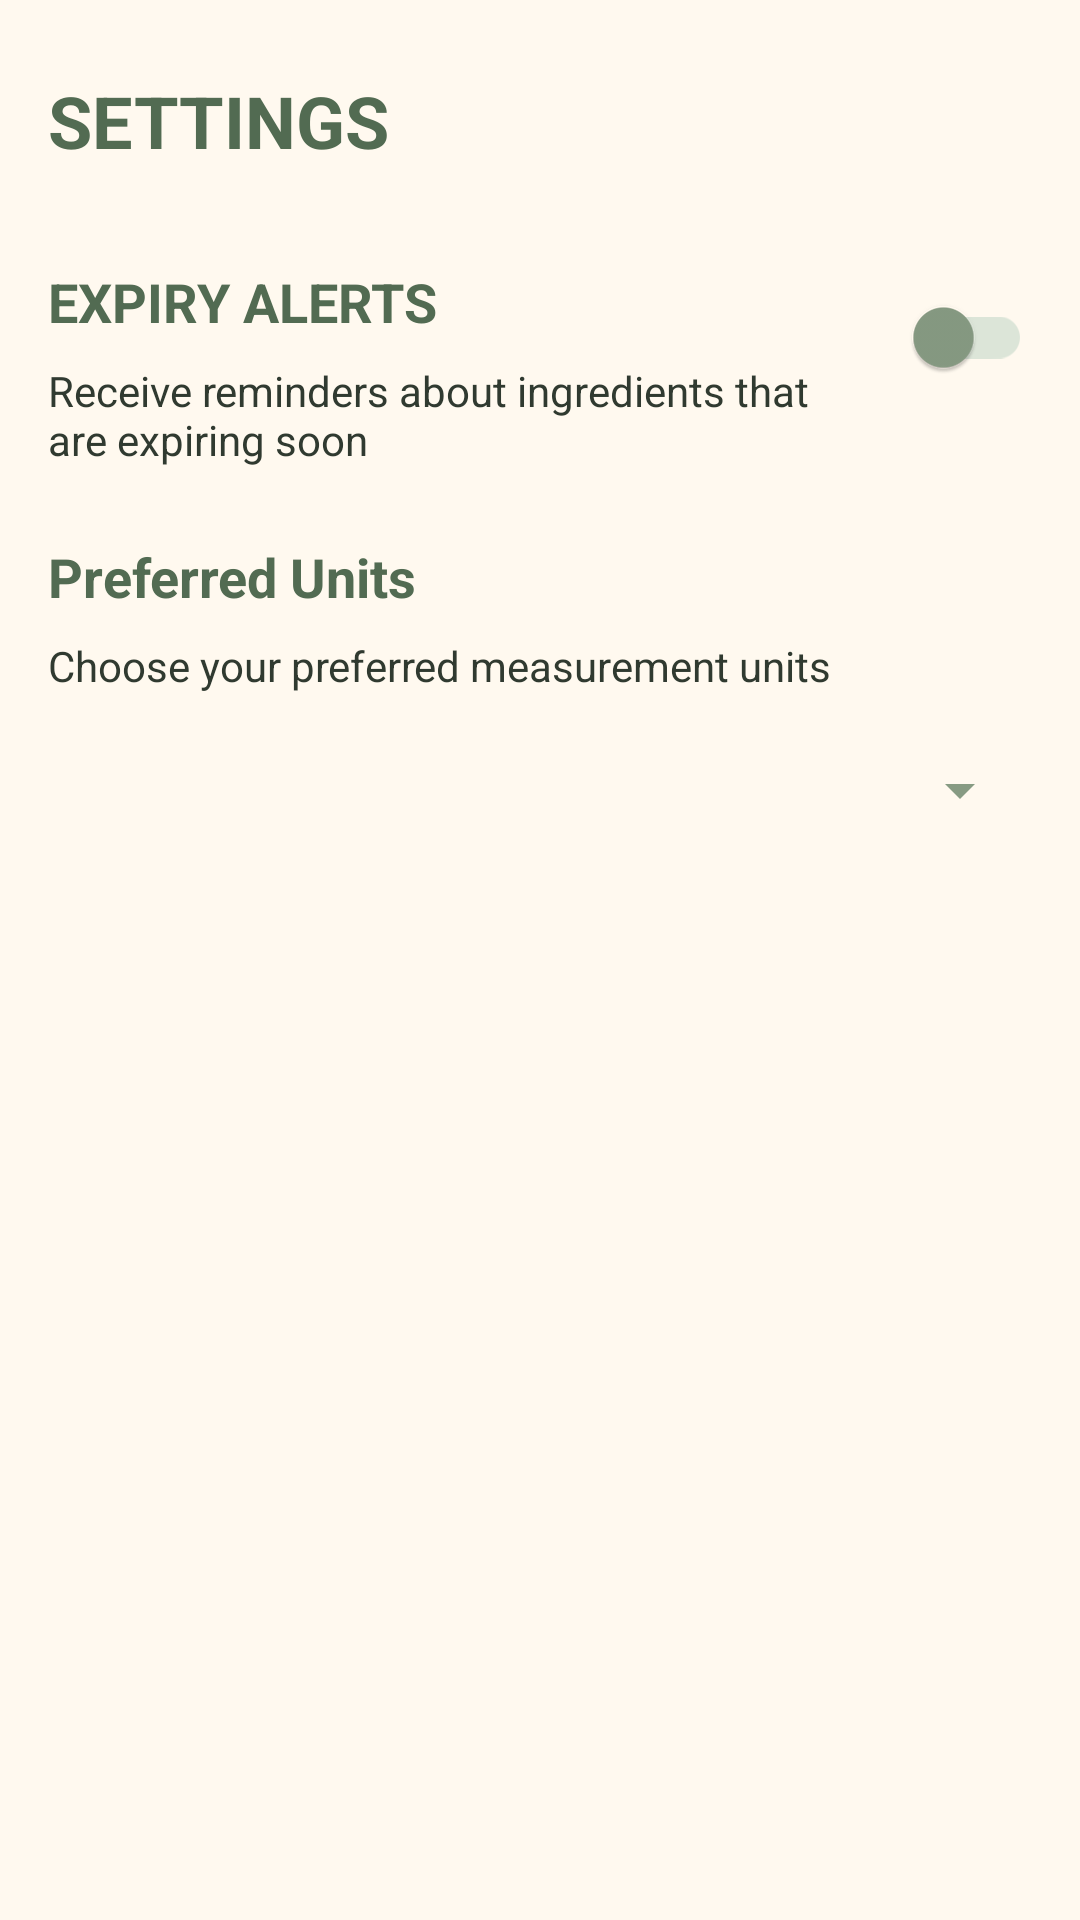

Write the Android layout XML for this screen, with the resource values it uses.
<!-- AndroidManifest.xml: application theme Theme.SmartPantryManager -->
<!-- res/layout/activity_settings.xml -->
<?xml version="1.0" encoding="utf-8"?>
<androidx.constraintlayout.widget.ConstraintLayout xmlns:android="http://schemas.android.com/apk/res/android"
    xmlns:app="http://schemas.android.com/apk/res-auto"
    xmlns:tools="http://schemas.android.com/tools"
    android:id="@+id/main"
    android:layout_width="match_parent"
    android:layout_height="match_parent"
    android:background="@color/cream"
    tools:context=".SettingsActivity">

    
    <TextView
        android:id= "@+id/settingsTitle"
        android:layout_width="wrap_content"
        android:layout_height="wrap_content"
        android:text= "@string/settings_title"
        android:textSize="24sp"
        android:textStyle= "bold"
        android:textColor="@color/dark_sage"
        app:layout_constraintTop_toTopOf="parent"
        app:layout_constraintStart_toStartOf="parent"
        android:layout_marginTop="24dp"
        android:layout_marginStart="16dp"
        />

    
    <TextView
        android:id= "@+id/expiryAlertsTitle"
        android:layout_width="wrap_content"
        android:layout_height="wrap_content"
        android:text = "@string/expiry_alerts"
        android:textSize="18sp"
        android:textStyle= "bold"
        android:textColor="@color/dark_sage"
        app:layout_constraintTop_toBottomOf="@id/settingsTitle"
        app:layout_constraintStart_toStartOf="parent"
        android:layout_marginTop="32dp"
        android:layout_marginStart="16dp"
        />

    
    <TextView
        android:id= "@+id/expiryAlertsDescription"
        android:layout_width="0dp"
        android:layout_height="wrap_content"
        android:text="@string/expiry_alerts_description"
        android:textSize= "14sp"
        android:textColor="@color/dark_text"
        app:layout_constraintTop_toBottomOf="@id/expiryAlertsTitle"
        app:layout_constraintStart_toStartOf="parent"
        app:layout_constraintEnd_toStartOf="@id/expiryAlertsSwitch"
        android:layout_marginTop="8dp"
        android:layout_marginStart="16dp"
        android:layout_marginEnd="8dp"
        />

    
    <androidx.appcompat.widget.SwitchCompat
        android:id="@+id/expiryAlertsSwitch"
        android:layout_width="wrap_content"
        android:layout_height="wrap_content"
        android:contentDescription="@string/expiry_alerts"
        app:layout_constraintTop_toTopOf="@id/expiryAlertsTitle"
        app:layout_constraintEnd_toEndOf="parent"
        app:thumbTint="@color/sage_green"
        app:trackTint="@color/light_sage"
        android:layout_marginEnd="16dp" />

    
    <TextView
        android:id= "@+id/unitsTitle"
        android:layout_width="wrap_content"
        android:layout_height="wrap_content"
        android:text="@string/preferred_units"
        android:textSize="18sp"
        android:textStyle= "bold"
        android:textColor="@color/dark_sage"
        app:layout_constraintTop_toBottomOf="@id/expiryAlertsDescription"
        app:layout_constraintStart_toStartOf="parent"
        android:layout_marginTop="24dp"
        android:layout_marginStart="16dp"
        />

    
    <TextView
        android:id= "@+id/unitsDescription"
        android:layout_width="wrap_content"
        android:layout_height="wrap_content"
        android:text="@string/preferred_units_description"
        android:textSize="14sp"
        android:textColor="@color/dark_text"
        app:layout_constraintTop_toBottomOf="@id/unitsTitle"
        app:layout_constraintStart_toStartOf="parent"
        android:layout_marginTop="8dp"
        android:layout_marginStart="16dp"
        />

    
    <Spinner
        android:id= "@+id/unitsSpinner"
        android:layout_width="0dp"
        android:layout_height="wrap_content"
        app:layout_constraintTop_toBottomOf="@id/unitsDescription"
        app:layout_constraintEnd_toEndOf="parent"
        app:layout_constraintStart_toStartOf="parent"
        android:minHeight="48dp"
        android:backgroundTint="@color/sage_green"
        android:padding="8dp"
        android:layout_marginTop="8dp"
        android:layout_marginStart="16dp"
        android:layout_marginEnd="16dp"
        />


</androidx.constraintlayout.widget.ConstraintLayout>
<!-- resources referenced by this layout -->
<resources>
  <color name="cream">#FFF9EF</color>
  <color name="dark_sage">#526B52</color>
  <color name="dark_text">#303A30</color>
  <color name="light_sage">#DCE5D8</color>
  <color name="sage_green">#879B83</color>
  <string name="expiry_alerts">EXPIRY ALERTS</string>
  <string name="expiry_alerts_description">Receive reminders about ingredients that are expiring soon</string>
  <string name="preferred_units">Preferred Units</string>
  <string name="preferred_units_description">Choose your preferred measurement units</string>
  <string name="settings_title">SETTINGS</string>
  <style name="Theme.SmartPantryManager" parent="Base.Theme.SmartPantryManager" />
  <style name="Base.Theme.SmartPantryManager" parent="Theme.Material3.DayNight.NoActionBar">
          
          
          <item name="colorPrimary">@color/sage_green</item>
          <item name="colorOnPrimary">@color/white</item>
          <item name="colorSecondary">@color/dark_sage</item>
          <item name="colorOnSecondary">@color/white</item>
          <item name="android:colorBackground">@color/cream</item>
          <item name="colorSurface">@color/cream</item>
          <item name="colorOnSurface">@color/dark_text</item>
          <item name="android:statusBarColor">@color/cream</item>
          <item name="android:navigationBarColor">@color/cream</item>
          <item name="android:windowLightStatusBar">true</item>
          <item name="android:windowLightNavigationBar">true</item>
      </style>
  <color name="white">#FFFFFFFF</color>
</resources>
